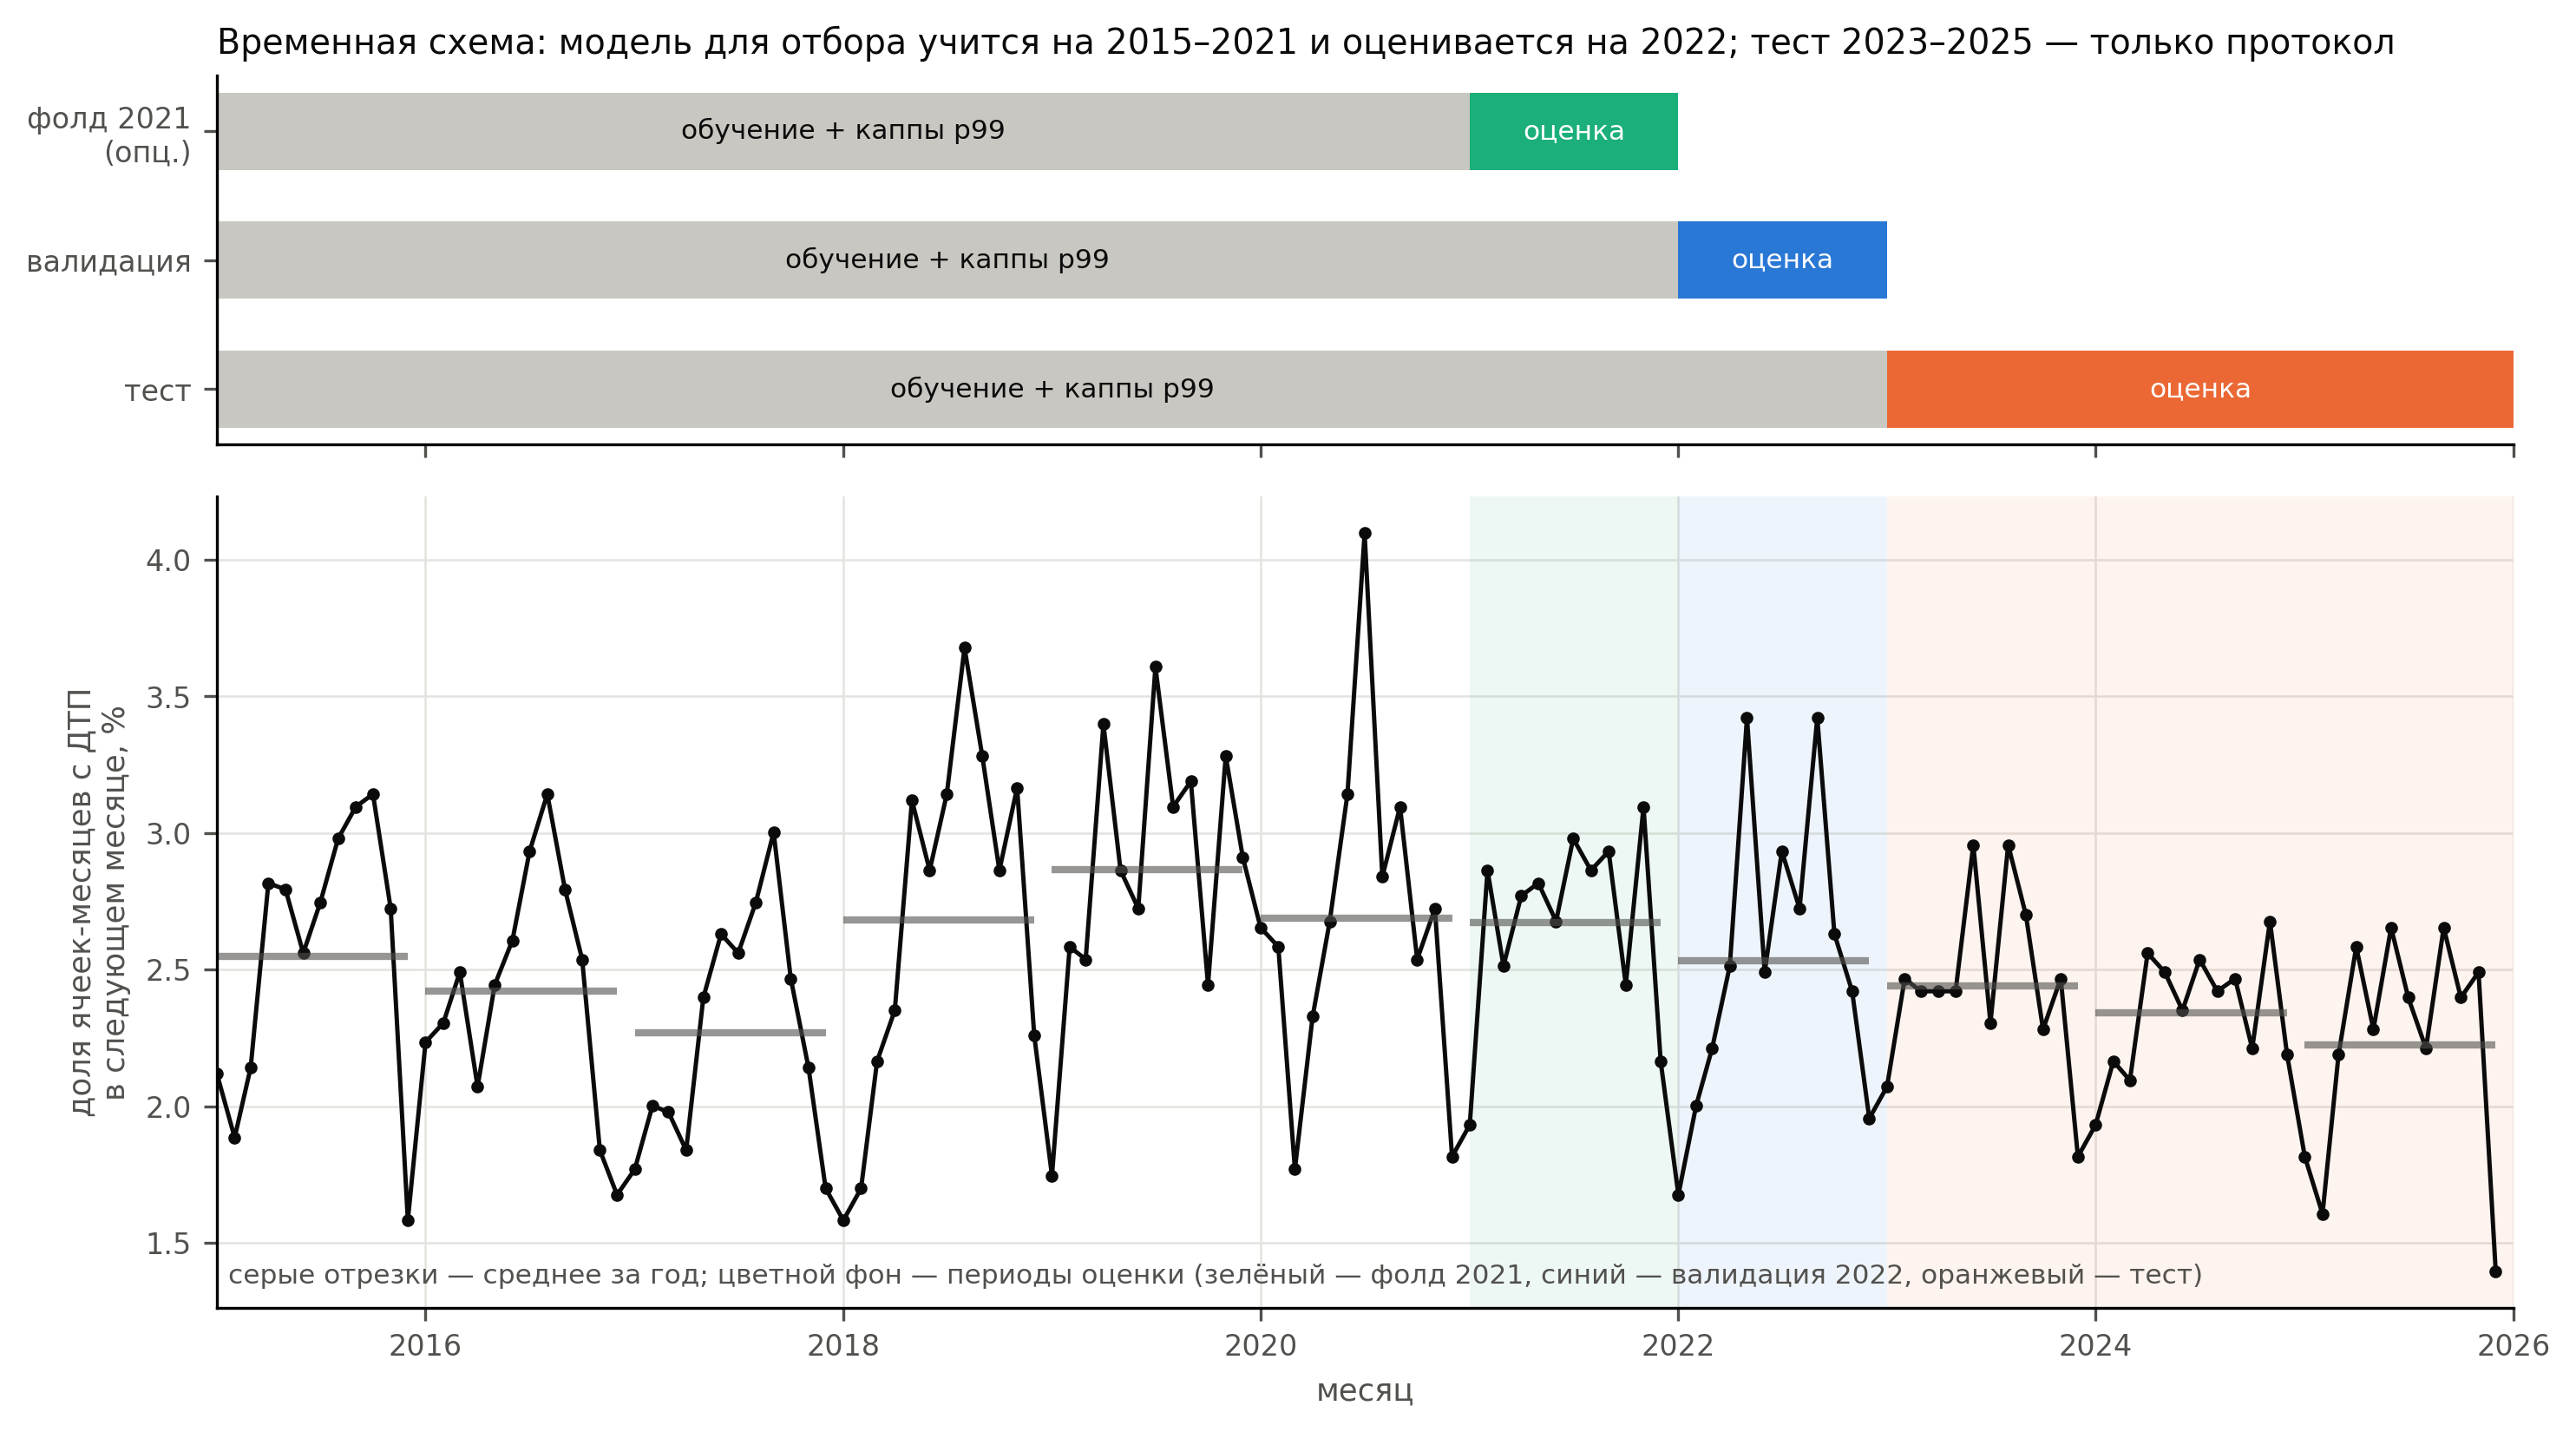

Source data for this figure (header and first rows):
month, rows, positives, positive_rate
2015-01-01, 4296, 91, 0.02118
2015-02-01, 4296, 81, 0.01885
2015-03-01, 4296, 92, 0.02142
2015-04-01, 4296, 121, 0.02817
2015-05-01, 4296, 120, 0.02793
2015-06-01, 4296, 110, 0.02561
2015-07-01, 4296, 118, 0.02747
2015-08-01, 4296, 128, 0.0298
2015-09-01, 4296, 133, 0.03096
2015-10-01, 4296, 135, 0.03142
2015-11-01, 4296, 117, 0.02723
2015-12-01, 4296, 68, 0.01583
2016-01-01, 4296, 96, 0.02235
2016-02-01, 4296, 99, 0.02304
2016-03-01, 4296, 107, 0.02491
2016-04-01, 4296, 89, 0.02072
2016-05-01, 4296, 105, 0.02444
2016-06-01, 4296, 112, 0.02607
2016-07-01, 4296, 126, 0.02933
2016-08-01, 4296, 135, 0.03142
2016-09-01, 4296, 120, 0.02793
2016-10-01, 4296, 109, 0.02537
2016-11-01, 4296, 79, 0.01839
2016-12-01, 4296, 72, 0.01676
2017-01-01, 4296, 76, 0.01769
2017-02-01, 4296, 86, 0.02002
2017-03-01, 4296, 85, 0.01979
2017-04-01, 4296, 79, 0.01839
2017-05-01, 4296, 103, 0.02398
2017-06-01, 4296, 113, 0.0263
2017-07-01, 4296, 110, 0.02561
2017-08-01, 4296, 118, 0.02747
2017-09-01, 4296, 129, 0.03003
2017-10-01, 4296, 106, 0.02467
2017-11-01, 4296, 92, 0.02142
2017-12-01, 4296, 73, 0.01699
2018-01-01, 4296, 68, 0.01583
2018-02-01, 4296, 73, 0.01699
2018-03-01, 4296, 93, 0.02165
2018-04-01, 4296, 101, 0.02351
2018-05-01, 4296, 134, 0.03119
2018-06-01, 4296, 123, 0.02863
2018-07-01, 4296, 135, 0.03142
2018-08-01, 4296, 158, 0.03678
2018-09-01, 4296, 141, 0.03282
2018-10-01, 4296, 123, 0.02863
2018-11-01, 4296, 136, 0.03166
2018-12-01, 4296, 97, 0.02258
2019-01-01, 4296, 75, 0.01746
2019-02-01, 4296, 111, 0.02584
2019-03-01, 4296, 109, 0.02537
2019-04-01, 4296, 146, 0.03399
2019-05-01, 4296, 123, 0.02863
2019-06-01, 4296, 117, 0.02723
2019-07-01, 4296, 155, 0.03608
2019-08-01, 4296, 133, 0.03096
2019-09-01, 4296, 137, 0.03189
2019-10-01, 4296, 105, 0.02444
2019-11-01, 4296, 141, 0.03282
2019-12-01, 4296, 125, 0.0291
... 72 more rows
